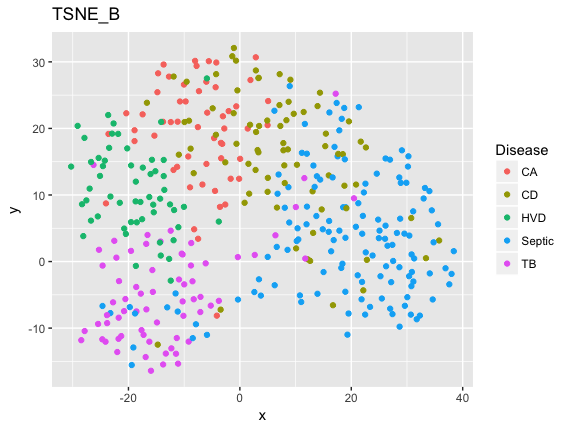

Data behind this chart, as committed beside it:
25.23896139665181, 10.193654881764669, Septic
-27.56, 9.186, HVD
-23.64, 22.01, HVD
23.82, 0.9062, Septic
-16.91, -14.35, TB
-0.6101, 17.69, CD
-22.54, 3.115, TB
4.979, 10.48, CD
-0.3369, -5.713, Septic
10.36, 4.996, Septic
-7.099, -7.588, TB
-7.885, -9.422, Septic
2.599, -4.584, Septic
-24.58, 14.34, HVD
15.44, 19.21, CD
-22.67, 20.74, HVD
-10.96, 16.05, CD
24.95, 3.516, Septic
-8.287, 13.27, CD
20.48, 9.506, TB
-25.5, 6.78, HVD
15.96, 12.94, CD
-14.2, 0.8995, HVD
-26.73, 6.145, HVD
-13.79, 21, CA
27.51, 0.08439, Septic
30.42, 3.9, Septic
22.8, 0.2515, CD
-23.59, 19.17, CA
-3.167, 17.68, CA
11.67, 20.67, Septic
-12.42, 4.632, TB
-19.41, -15.55, Septic
32.99, 9.473, Septic
-20.39, 22.28, CA
-13.78, -15.46, TB
-23.47, 17.08, HVD
-28.47, -11.81, TB
17.86, 4.644, Septic
17.2, 25.21, TB
9.074, 27.32, CD
-13.69, 29.6, CA
-18.61, -3.822, TB
21.96, 4.18, Septic
-21.85, 19.18, HVD
30.88, -1.566, Septic
-16.81, 2.657, TB
-24.12, -12.05, TB
-7.497, 3.421, CA
-2.622, 8.565, CA
3.77, -5.116, Septic
5.073, 24.11, CA
-18.91, 18.1, CA
33.41, 0.5069, CD
-17.46, 22.11, CA
29.09, 16.71, Septic
-2.617, 14.91, CD
-26.26, 14.51, TB
5.024, 12.57, CD
-12.41, -2.87, HVD
29.89, 11.84, Septic
... 325 more rows
